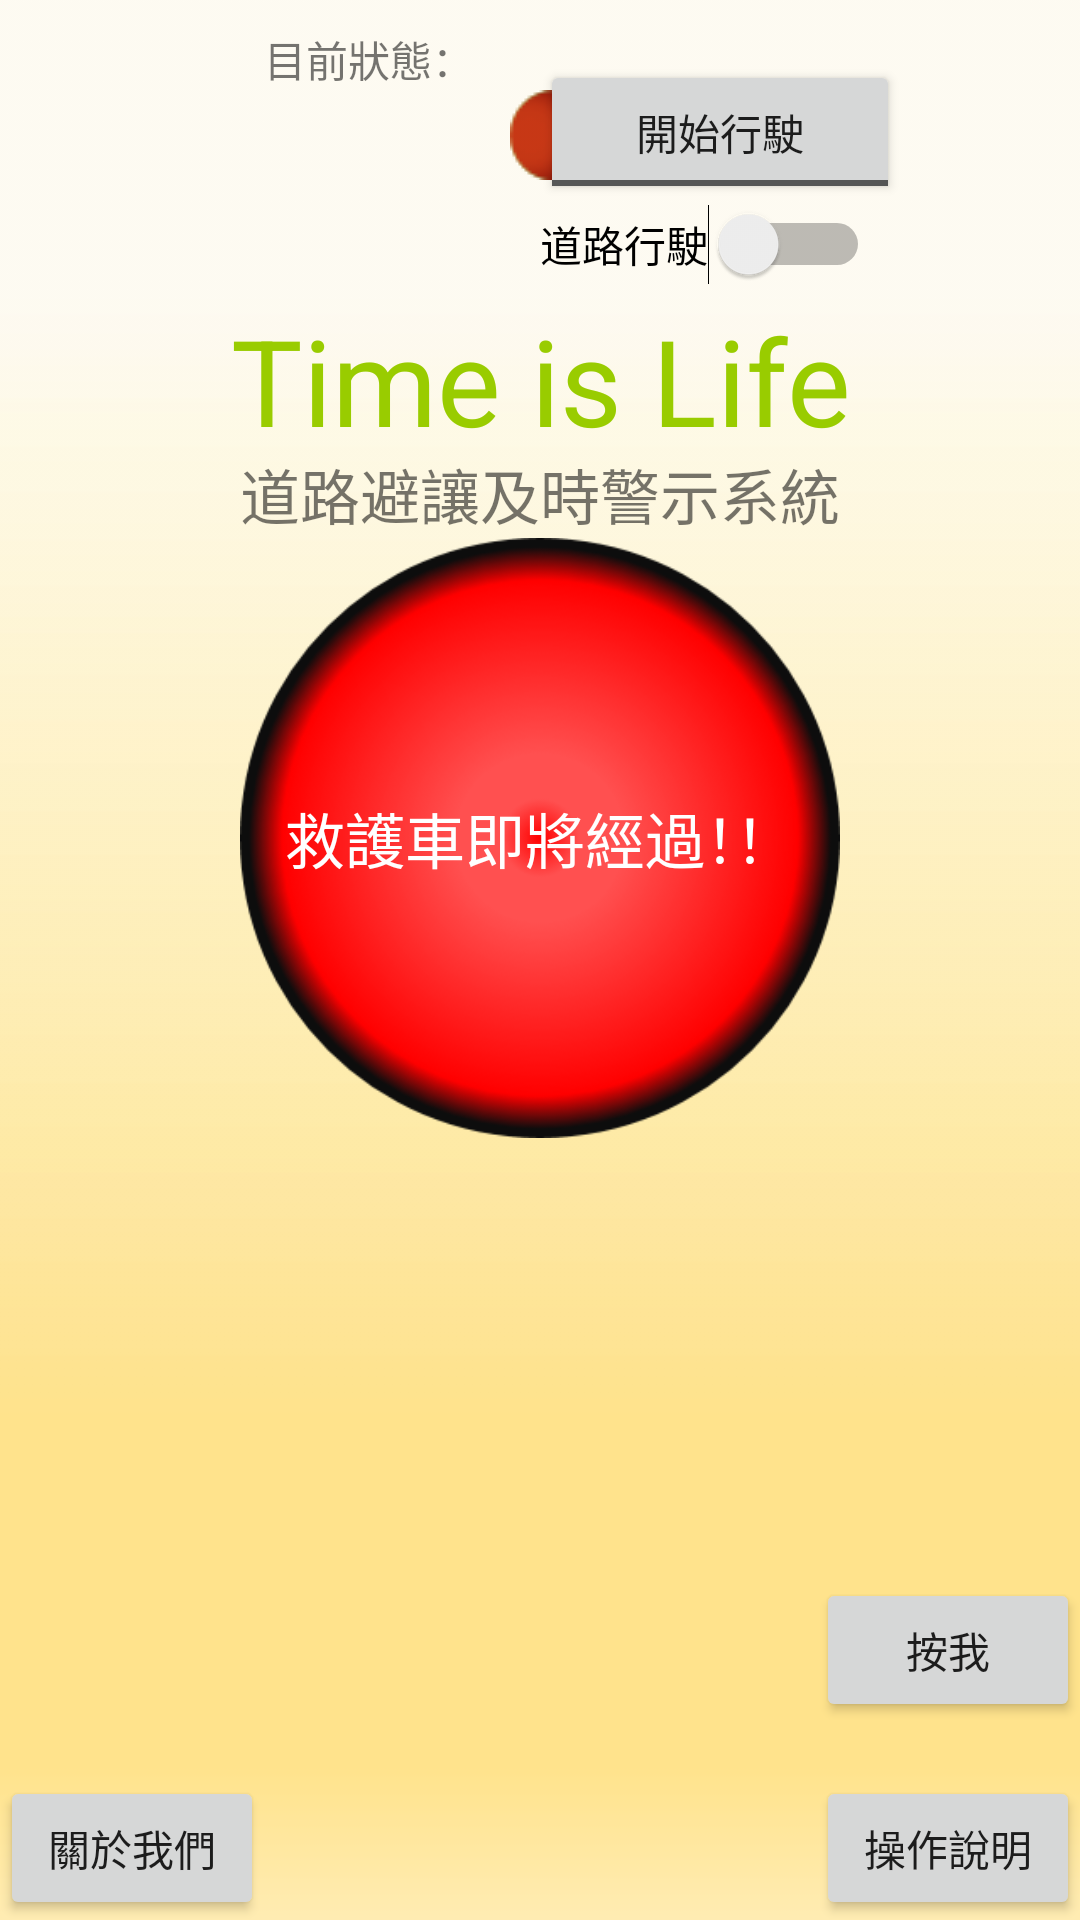

Write the Android layout XML for this screen, with the resource values it uses.
<!-- AndroidManifest.xml: application theme MyStyle -->
<!-- res/layout/activity_main.xml -->
<?xml version="1.0" encoding="utf-8"?>
<RelativeLayout xmlns:android="http://schemas.android.com/apk/res/android"
    xmlns:app="http://schemas.android.com/apk/res-auto"
    xmlns:tools="http://schemas.android.com/tools"
    android:id="@+id/activity_main"
    android:layout_width="match_parent"
    android:layout_height="match_parent"

    tools:context="net.macdidi.google_api_o_i_o_i.MainActivity"
    android:background="@drawable/bg">

    <TextView
        android:layout_width="300dp"
        android:layout_height="50dp"
        android:text="Time is Life"
        android:id="@+id/app_name"
        android:gravity="center"
        android:layout_marginTop="100dp"
        android:layout_centerHorizontal="true"
        android:layout_alignParentTop="true"
        android:textSize="40sp"
        android:textColor="@android:color/holo_green_light" />

    <ToggleButton
        android:layout_width="wrap_content"
        android:layout_height="wrap_content"
        android:id="@+id/toggleButton"
        android:layout_alignParentTop="true"
        android:layout_alignParentRight="true"
        android:layout_toRightOf="@+id/hidden"
        android:layout_marginTop="20dp"
        android:layout_marginLeft="10dp"
        android:layout_marginRight="60dp"
        android:layout_alignParentEnd="true"
        android:textOn="結束行駛"
        android:textOff="開始行駛"
        android:checked="false" />

    <Button
        android:text="操作說明"
        android:layout_height="wrap_content"
        android:layout_alignParentBottom="true"
        android:layout_alignParentRight="true"
        android:layout_alignParentEnd="true"
        android:id="@+id/button"
        android:layout_width="wrap_content" />

    <Button
        android:text="按我"
        android:id="@+id/Notify_Button"
        android:layout_width="wrap_content"
        android:layout_height="wrap_content"
        android:layout_marginBottom="18dp"
        android:layout_above="@+id/button"
        android:layout_alignParentRight="true"
        android:layout_alignParentEnd="true" />

    <Button
        android:text="關於我們"
        android:layout_width="wrap_content"
        android:layout_height="wrap_content"
        android:layout_alignParentBottom="true"
        android:layout_alignParentLeft="true"
        android:layout_alignParentStart="true"
        android:id="@+id/About_us" />


    <ImageView
        android:layout_width="wrap_content"
        android:layout_height="wrap_content"
        app:srcCompat="@drawable/mr_ic_close_dark"
        android:layout_alignParentTop="true"
        android:layout_alignParentLeft="true"
        android:layout_marginTop="30dp"
        android:layout_marginLeft="170dp"
        android:id="@+id/hidden" />

    <ImageView
        android:layout_width="wrap_content"
        android:layout_height="wrap_content"
        app:srcCompat="@drawable/smallgreenbutton"
        android:layout_alignParentTop="true"
        android:layout_alignParentLeft="true"
        android:layout_marginTop="30dp"
        android:layout_marginLeft="170dp"
        android:id="@+id/imageView2" />

    <ImageView
        android:layout_width="wrap_content"
        android:layout_height="wrap_content"
        app:srcCompat="@drawable/smallredbutton"
        android:layout_alignParentTop="true"
        android:layout_alignParentLeft="true"
        android:layout_marginTop="30dp"
        android:layout_marginLeft="170dp"
        android:id="@+id/imageView" />

    <TextView
        android:text="道路避讓及時警示系統"
        android:layout_width="wrap_content"
        android:layout_height="wrap_content"
        android:id="@+id/textView"
        android:layout_below="@+id/app_name"
        android:layout_centerHorizontal="true"
        android:textSize="20sp" />

    <TextView
        android:text="目前狀態："
        android:layout_width="wrap_content"
        android:layout_height="wrap_content"
        android:id="@+id/textView2"
        android:layout_alignBottom="@+id/hidden"
        android:layout_toEndOf="@+id/About_us" />

    <Switch
        android:layout_width="wrap_content"
        android:layout_height="wrap_content"
        android:id="@+id/switch1"
        android:textOn="開始行駛"
        android:textOff="結束行駛"
        android:splitTrack="false"
        android:text="道路行駛"
        android:checked="false"
        android:layout_below="@+id/toggleButton"
        android:layout_alignStart="@+id/toggleButton" />

    <Button
        android:text="救護車即將經過！！"
        android:id="@+id/button3"
        android:background="@drawable/btn2"
        android:layout_width="200dp"
        android:layout_height="200dp"
        android:layout_below="@+id/textView"
        android:layout_alignStart="@+id/textView"
        android:textColor="@android:color/background_light"
        android:textSize="20sp" />

</RelativeLayout>
<!-- resources referenced by this layout -->
<resources>
  <!-- drawable bg: png bitmap (drawable, 5171 bytes) -->
  <!-- drawable btn2: png bitmap (drawable, 77624 bytes) -->
  <!-- drawable smallgreenbutton: png bitmap (drawable, 1457 bytes) -->
  <!-- drawable smallredbutton: png bitmap (drawable, 900 bytes) -->
  <style name="MyStyle" parent="Theme.AppCompat.Light.DarkActionBar">
          <item name="colorPrimary">@android:color/holo_red_dark</item>
          <item name="android:navigationBarColor">@android:color/holo_red_dark</item>
          <item name="colorAccent">@color/colorAccent</item>
      </style>
  <color name="colorAccent">#FF4081</color>
</resources>
